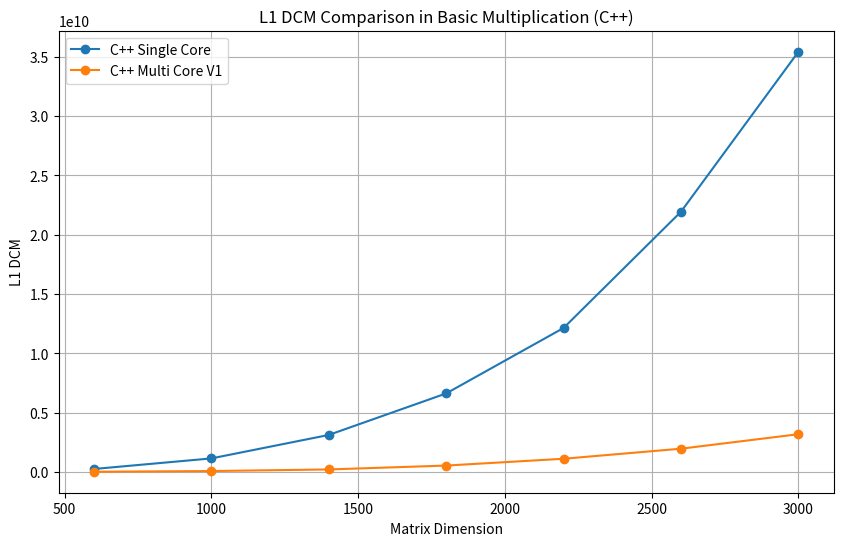

Here is the Python script that generated this plot: (Note: this script raises an exception after producing the figure.)
import matplotlib.pyplot as plt

# Data extracted from statistics.txt for Multiplication
dimensions_multiplication = [600, 1000, 1400, 1800, 2200, 2600, 3000]
cpp_single_core_l1_dcm_multiplication = [245544301, 1136573328, 3114205294, 6613042675, 12130600926, 21929313763, 35411434923]
cpp_multi_core_v1_l1_dcm_multiplication = [15523526, 71708427, 207153199, 533926646, 1108467154, 1956744764, 3176131643]
cpp_single_core_l2_dcm_multiplication = [508518, 2160265, 291734709, 560463578, 1135122949, 1814943941, 2752866437]
cpp_multi_core_v1_l2_dcm_multiplication = [28298, 193165, 7519427, 16182720, 32364847, 53121533, 90948410]

# Data extracted from statistics.txt for Element-wise Multiplication
dimensions_line_multiplication = [600, 1000, 1400, 1800, 2200, 2600, 3000, 4096, 6144, 8192, 10240]
cpp_single_core_l1_dcm_line_multiplication = [27458503, 127221262, 351630118, 773236185, 2087098810, 4384632910, 6757194380, 17252323688, 58308625731, 138159007093, 269756931939]
cpp_multi_core_v1_l1_dcm_line_multiplication = [1920536, 9462424, 35225422, 83052228, 161068678, 275472955, 421304430, 1113160703, 3713539382, 8817769257, 17104302325]
cpp_multi_core_v2_l1_dcm_line_multiplication = [4284061, 19985286, 47216068, 92268517, 152228067, 233298489, 326651350, 774460248, 2402034982, 5877055564, 11906933244]
cpp_single_core_l2_dcm_line_multiplication = [99876, 493625, 1626412, 10480026, 43252873, 84188928, 141205255, 325455708, 1268189937, 3080419664, 6250883519]
cpp_multi_core_v1_l2_dcm_line_multiplication = [6437, 70834, 224451, 488839, 964624, 1797237, 2971053, 8323775, 32561437, 80456657, 180776517]
cpp_multi_core_v2_l2_dcm_line_multiplication = [1270231, 5752309, 13308848, 22216570, 36073272, 64091070, 138995164, 361375984, 885653791, 1591444872, 2229224871]

# Create the plot for L1 DCM in Basic Multiplication
plt.figure(figsize=(10, 6))
plt.plot(dimensions_multiplication, cpp_single_core_l1_dcm_multiplication, marker='o', label='C++ Single Core')
plt.plot(dimensions_multiplication, cpp_multi_core_v1_l1_dcm_multiplication, marker='o', label='C++ Multi Core V1')
plt.title('L1 DCM Comparison in Basic Multiplication (C++)')
plt.xlabel('Matrix Dimension')
plt.ylabel('L1 DCM')
plt.legend()
plt.grid(True)
plt.savefig('../img/l1_dcm_basic_mult_cpp_core_comparison.png')

# Create the plot for L2 DCM in Basic Multiplication
plt.figure(figsize=(10, 6))
plt.plot(dimensions_multiplication, cpp_single_core_l2_dcm_multiplication, marker='o', label='C++ Single Core')
plt.plot(dimensions_multiplication, cpp_multi_core_v1_l2_dcm_multiplication, marker='o', label='C++ Multi Core V1')
plt.title('L2 DCM Comparison in Basic Multiplication (C++)')
plt.xlabel('Matrix Dimension')
plt.ylabel('L2 DCM')
plt.legend()
plt.grid(True)
plt.savefig('../img/l2_dcm_basic_mult_cpp_core_comparison.png')

# Create the plot for L1 DCM in Element-wise Multiplication
plt.figure(figsize=(10, 6))
plt.plot(dimensions_line_multiplication, cpp_single_core_l1_dcm_line_multiplication, marker='o', label='C++ Single Core')
plt.plot(dimensions_line_multiplication, cpp_multi_core_v1_l1_dcm_line_multiplication, marker='o', label='C++ Multi Core V1')
plt.plot(dimensions_line_multiplication, cpp_multi_core_v2_l1_dcm_line_multiplication, marker='o', label='C++ Multi Core V2')
plt.title('L1 DCM Comparison in Element-wise Multiplication (C++)')
plt.xlabel('Matrix Dimension')
plt.ylabel('L1 DCM')
plt.legend()
plt.grid(True)
plt.savefig('../img/l1_dcm_elem_mult_cpp_core_comparison.png')

# Create the plot for L2 DCM in Element-wise Multiplication
plt.figure(figsize=(10, 6))
plt.plot(dimensions_line_multiplication, cpp_single_core_l2_dcm_line_multiplication, marker='o', label='C++ Single Core')
plt.plot(dimensions_line_multiplication, cpp_multi_core_v1_l2_dcm_line_multiplication, marker='o', label='C++ Multi Core V1')
plt.plot(dimensions_line_multiplication, cpp_multi_core_v2_l2_dcm_line_multiplication, marker='o', label='C++ Multi Core V2')
plt.title('L2 DCM Comparison in Element-wise Multiplication (C++)')
plt.xlabel('Matrix Dimension')
plt.ylabel('L2 DCM')
plt.legend()
plt.grid(True)
plt.savefig('../img/l2_dcm_elem_mult_cpp_core_comparison.png')